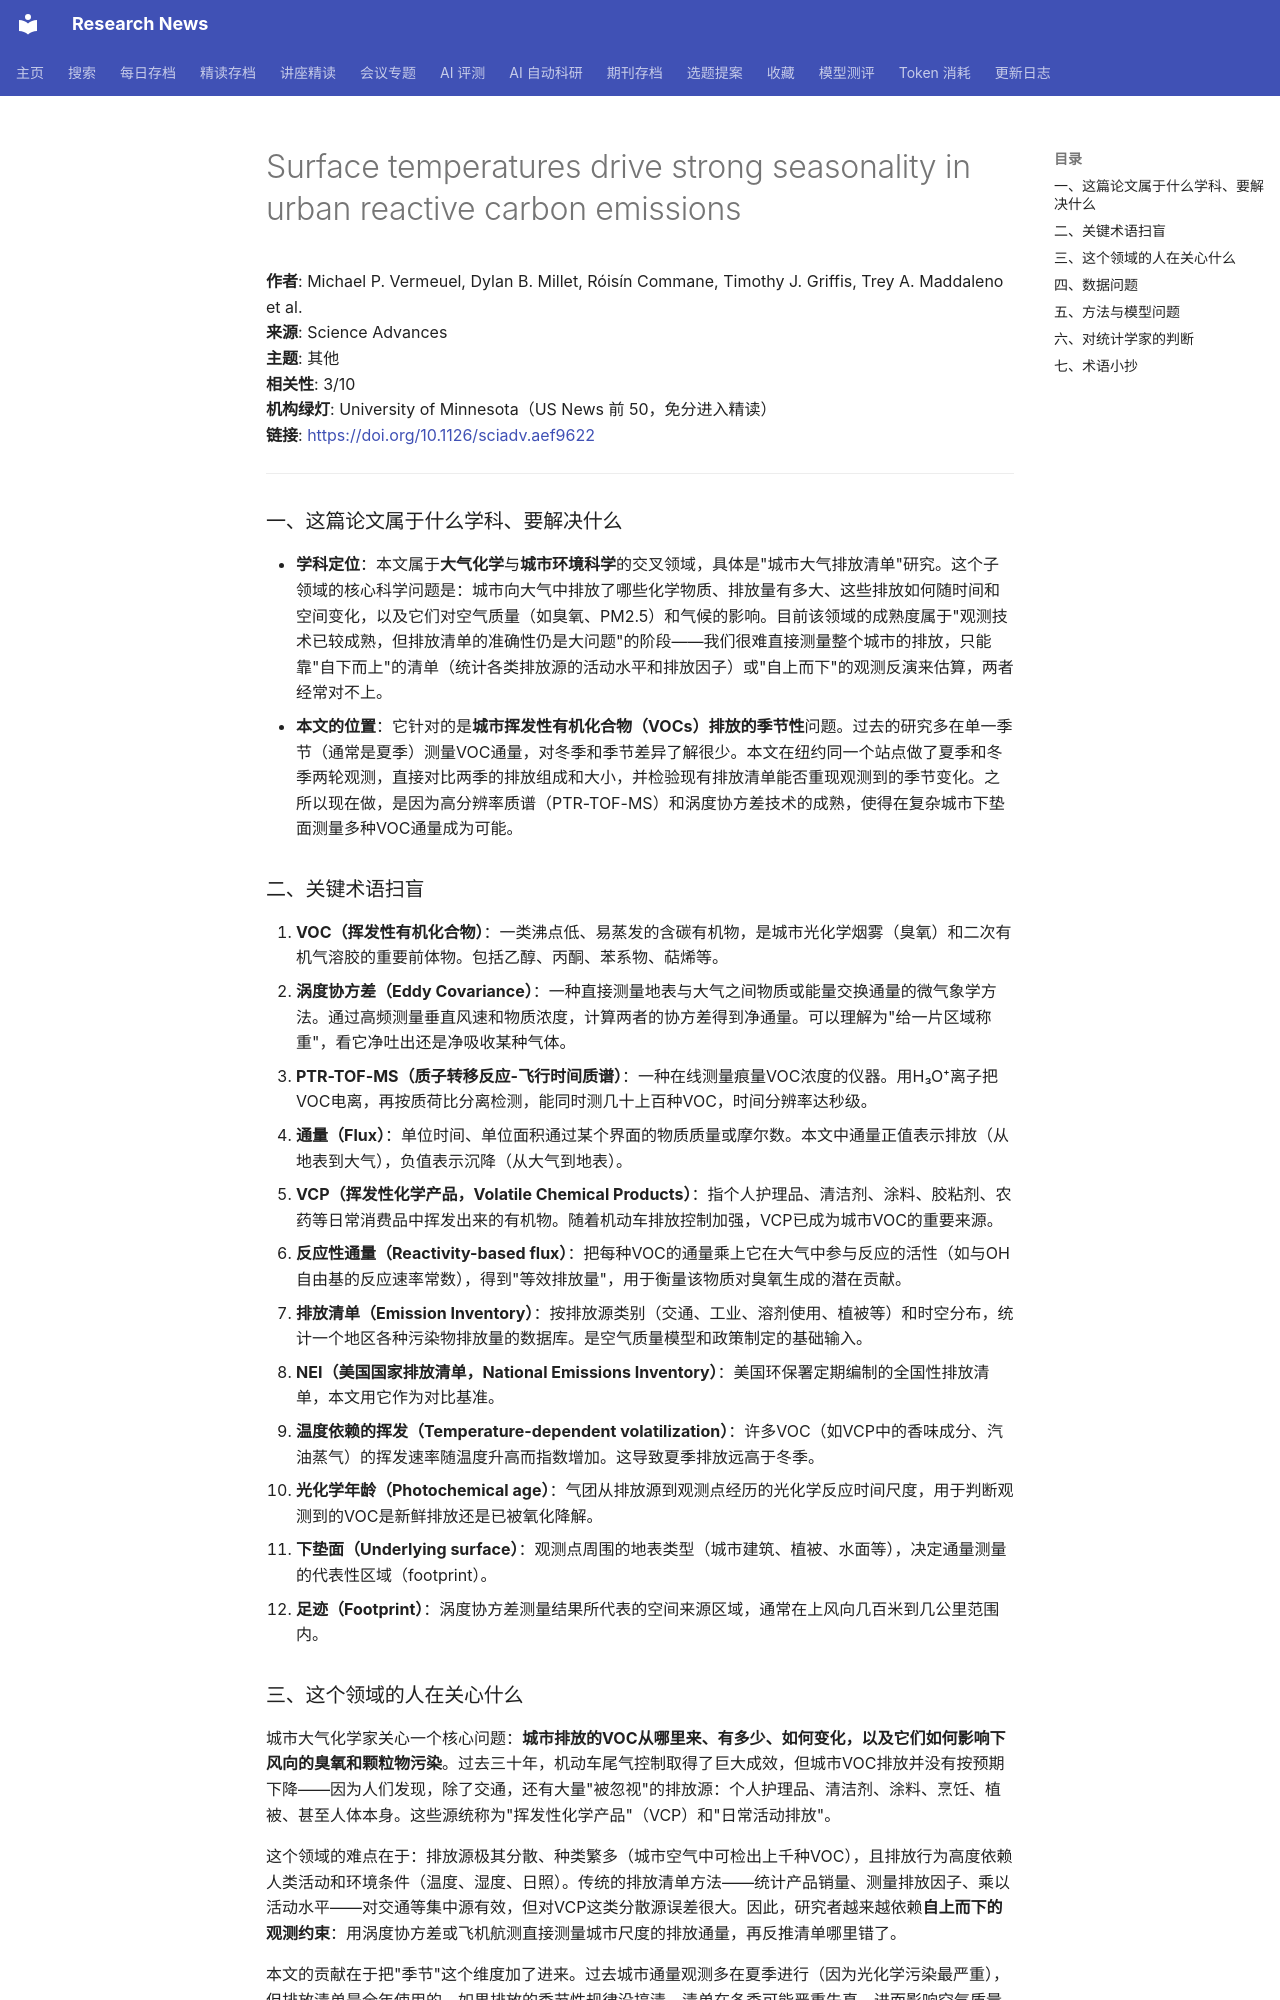

repository: cxy0714/research-news · page: deep_reads/2026-10-16-10.1126_sciadv.aef9622/index.html · generator: mkdocs

# Surface temperatures drive strong seasonality in urban reactive carbon emissions

**作者**: Michael P. Vermeuel, Dylan B. Millet, Róisín Commane, Timothy J. Griffis, Trey A. Maddaleno et al.  
**来源**: Science Advances  
**主题**: 其他  
**相关性**: 3/10  
**机构绿灯**: University of Minnesota（US News 前 50，免分进入精读）  
**链接**: <https://doi.org/10.1126/sciadv.aef9622>

---

### 一、这篇论文属于什么学科、要解决什么

- **学科定位**：本文属于**大气化学**与**城市环境科学**的交叉领域，具体是"城市大气排放清单"研究。这个子领域的核心科学问题是：城市向大气中排放了哪些化学物质、排放量有多大、这些排放如何随时间和空间变化，以及它们对空气质量（如臭氧、PM2.5）和气候的影响。目前该领域的成熟度属于"观测技术已较成熟，但排放清单的准确性仍是大问题"的阶段——我们很难直接测量整个城市的排放，只能靠"自下而上"的清单（统计各类排放源的活动水平和排放因子）或"自上而下"的观测反演来估算，两者经常对不上。
- **本文的位置**：它针对的是**城市挥发性有机化合物（VOCs）排放的季节性**问题。过去的研究多在单一季节（通常是夏季）测量VOC通量，对冬季和季节差异了解很少。本文在纽约同一个站点做了夏季和冬季两轮观测，直接对比两季的排放组成和大小，并检验现有排放清单能否重现观测到的季节变化。之所以现在做，是因为高分辨率质谱（PTR-TOF-MS）和涡度协方差技术的成熟，使得在复杂城市下垫面测量多种VOC通量成为可能。

### 二、关键术语扫盲

1. **VOC（挥发性有机化合物）**：一类沸点低、易蒸发的含碳有机物，是城市光化学烟雾（臭氧）和二次有机气溶胶的重要前体物。包括乙醇、丙酮、苯系物、萜烯等。
2. **涡度协方差（Eddy Covariance）**：一种直接测量地表与大气之间物质或能量交换通量的微气象学方法。通过高频测量垂直风速和物质浓度，计算两者的协方差得到净通量。可以理解为"给一片区域称重"，看它净吐出还是净吸收某种气体。
3. **PTR-TOF-MS（质子转移反应-飞行时间质谱）**：一种在线测量痕量VOC浓度的仪器。用H₃O⁺离子把VOC电离，再按质荷比分离检测，能同时测几十上百种VOC，时间分辨率达秒级。
4. **通量（Flux）**：单位时间、单位面积通过某个界面的物质质量或摩尔数。本文中通量正值表示排放（从地表到大气），负值表示沉降（从大气到地表）。
5. **VCP（挥发性化学产品，Volatile Chemical Products）**：指个人护理品、清洁剂、涂料、胶粘剂、农药等日常消费品中挥发出来的有机物。随着机动车排放控制加强，VCP已成为城市VOC的重要来源。
6. **反应性通量（Reactivity-based flux）**：把每种VOC的通量乘上它在大气中参与反应的活性（如与OH自由基的反应速率常数），得到"等效排放量"，用于衡量该物质对臭氧生成的潜在贡献。
7. **排放清单（Emission Inventory）**：按排放源类别（交通、工业、溶剂使用、植被等）和时空分布，统计一个地区各种污染物排放量的数据库。是空气质量模型和政策制定的基础输入。
8. **NEI（美国国家排放清单，National Emissions Inventory）**：美国环保署定期编制的全国性排放清单，本文用它作为对比基准。
9. **温度依赖的挥发（Temperature-dependent volatilization）**：许多VOC（如VCP中的香味成分、汽油蒸气）的挥发速率随温度升高而指数增加。这导致夏季排放远高于冬季。
10. **光化学年龄（Photochemical age）**：气团从排放源到观测点经历的光化学反应时间尺度，用于判断观测到的VOC是新鲜排放还是已被氧化降解。
11. **下垫面（Underlying surface）**：观测点周围的地表类型（城市建筑、植被、水面等），决定通量测量的代表性区域（footprint）。
12. **足迹（Footprint）**：涡度协方差测量结果所代表的空间来源区域，通常在上风向几百米到几公里范围内。
